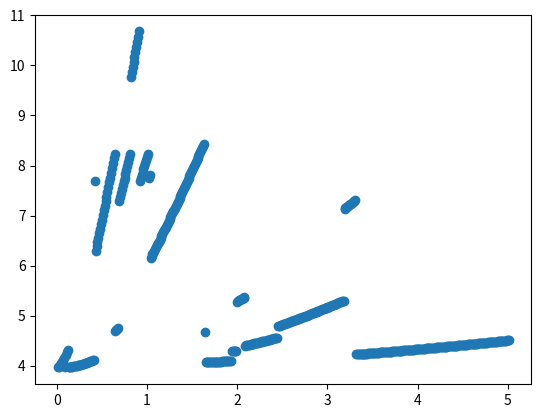

This chart was generated by the following Python code:
import math
import random

import matplotlib.pyplot as plt


# Функция для создания данных
def get_input_data():
    lst_x = []
    lst_y = []
    for i in range(20):
        num = random.uniform(-5, 5)
        lst_x.append(round(num, 5))
        lst_y.append(round(5 * math.sin(num), 5))
    return (lst_x, lst_y)


# Функция, выключающая ненужные точки
# x - выбранная точка, для которой определяются точки, входящие нужную область
# С - искомый параметр
def off_doter(x_dot, xi_dot, c):
    z = (x_dot - xi_dot) / c

    if z ** 2 <= 5:
        return 0.355 - 0.677 ** 2
    else:
        return 0


# Получаем предположительную точку
# x - выбранная точка
def result(lst_y, lst_x, x_dot, c):
    # Если точка уже существует, функция ее выкидывает
    def kill_exist_dot(x_dot, xi_dot):
        if x_dot == xi_dot:
            return 0
        else:
            return 1

    up = 0
    down = 0
    for i in range(len(lst_y)):
        up += lst_y[i] * off_doter(x_dot, lst_x[i], c) * kill_exist_dot(x_dot, lst_x[i])

    for j in range(len(lst_y)):
        down += off_doter(x_dot, lst_x[j], c) * kill_exist_dot(x_dot, lst_x[j])

    if down == 0:
        return 0
    else:
        return up / down


# Вычисление ошибки по полученной точке
def calc_mistake(y_lst, x_dot):
    up = 0
    y_dot = 5 * round(math.sin(5 * x_dot), 5)
    for i in range(len(y_lst)):
        up += (y_lst[i] - (y_dot * x_dot * c)) ** 2
    down = len(y)

    return (up / down) ** 0.5


x = [-4.9056, 2.5524, -2.96923, -1.18132, -4.63106, 4.54592, -1.82194, -1.14801, 2.22342, 2.68198, 3.44386, 4.8055,
     -2.15474, -1.95093, 0.97942, 0.23584, 1.57265, 2.29331, 3.95314, 0.68536]

y = [4.90697, 2.77843, -0.85755, -4.62554, 4.98347, -4.93088, -4.84314, -4.55974, 3.97248, 2.21801, -1.48844, -4.97834,
     -4.17148, -4.64308, 4.15088, 1.16832, 4.99999, 3.75073, -3.62676, 3.16477]

c = 0
mistake = []
doter = []
c_lst = []
while c < 5:
    c += 0.01
    c_lst.append(c)
    x_dot = result(y, x, 2.5, c)
    print(f'{c}: {calc_mistake(y, x_dot)}')
    mistake.append(calc_mistake(y, x_dot))
    doter.append(x_dot)

plt.scatter(c_lst, mistake)
plt.show()

# res = result(y, 2.5, 6)
# print(res)

# plt.scatter(x, y)
# plt.axline(xy1=(1, res), xy2=(5, res))
# plt.show()
# print(res)
